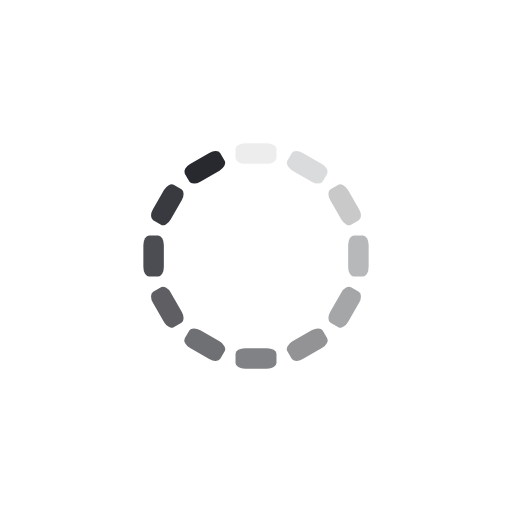
t = 0.00 s
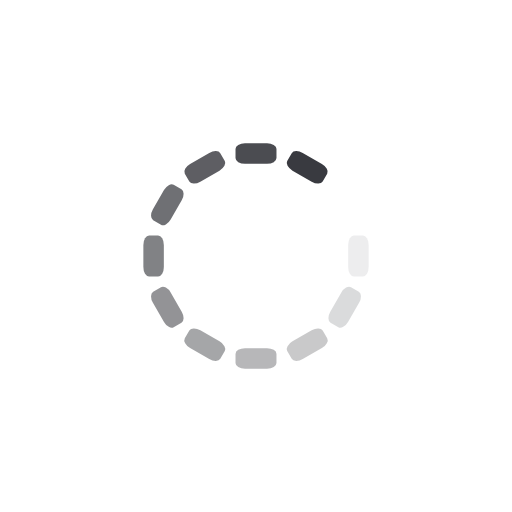
t = 0.45 s
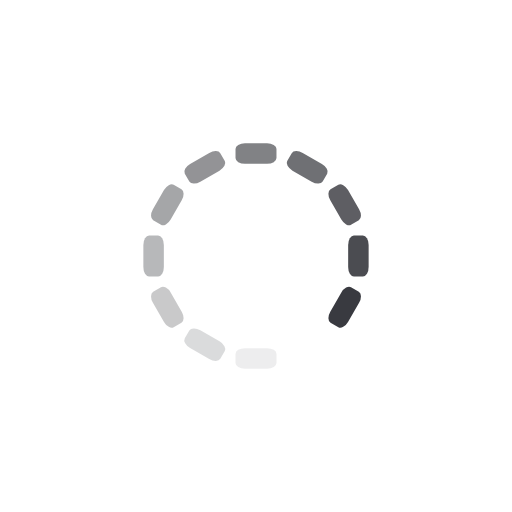
t = 0.90 s
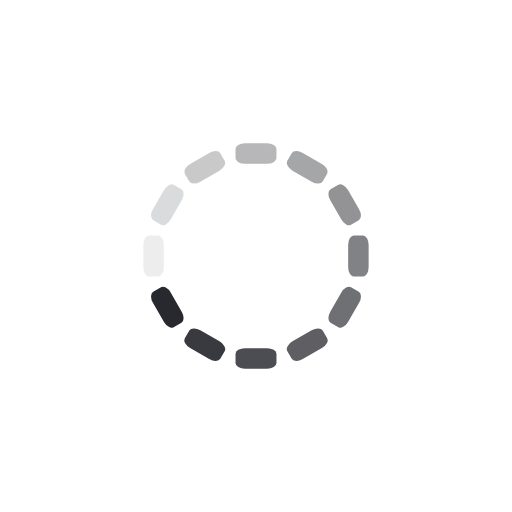
t = 1.35 s

The animated SVG that drew these frames (rendered in a browser with its animation timeline set to each time). Animation: 12 SMIL elements (animate=12); one cycle of 1.80 s, repeats indefinitely.

<svg class="lds-spinner" width="200px"  height="200px"  xmlns="http://www.w3.org/2000/svg" xmlns:xlink="http://www.w3.org/1999/xlink" viewBox="0 0 100 100" preserveAspectRatio="xMidYMid" style="background: none;"><g transform="rotate(0 50 50)">
  <rect x="46" y="28" rx="1.84" ry="1.12" width="8" height="4" fill="#28292f">
    <animate attributeName="opacity" values="1;0" keyTimes="0;1" dur="1.8s" begin="-1.6500000000000001s" repeatCount="indefinite"></animate>
  </rect>
</g><g transform="rotate(30 50 50)">
  <rect x="46" y="28" rx="1.84" ry="1.12" width="8" height="4" fill="#28292f">
    <animate attributeName="opacity" values="1;0" keyTimes="0;1" dur="1.8s" begin="-1.5s" repeatCount="indefinite"></animate>
  </rect>
</g><g transform="rotate(60 50 50)">
  <rect x="46" y="28" rx="1.84" ry="1.12" width="8" height="4" fill="#28292f">
    <animate attributeName="opacity" values="1;0" keyTimes="0;1" dur="1.8s" begin="-1.3499999999999999s" repeatCount="indefinite"></animate>
  </rect>
</g><g transform="rotate(90 50 50)">
  <rect x="46" y="28" rx="1.84" ry="1.12" width="8" height="4" fill="#28292f">
    <animate attributeName="opacity" values="1;0" keyTimes="0;1" dur="1.8s" begin="-1.2s" repeatCount="indefinite"></animate>
  </rect>
</g><g transform="rotate(120 50 50)">
  <rect x="46" y="28" rx="1.84" ry="1.12" width="8" height="4" fill="#28292f">
    <animate attributeName="opacity" values="1;0" keyTimes="0;1" dur="1.8s" begin="-1.05s" repeatCount="indefinite"></animate>
  </rect>
</g><g transform="rotate(150 50 50)">
  <rect x="46" y="28" rx="1.84" ry="1.12" width="8" height="4" fill="#28292f">
    <animate attributeName="opacity" values="1;0" keyTimes="0;1" dur="1.8s" begin="-0.9s" repeatCount="indefinite"></animate>
  </rect>
</g><g transform="rotate(180 50 50)">
  <rect x="46" y="28" rx="1.84" ry="1.12" width="8" height="4" fill="#28292f">
    <animate attributeName="opacity" values="1;0" keyTimes="0;1" dur="1.8s" begin="-0.75s" repeatCount="indefinite"></animate>
  </rect>
</g><g transform="rotate(210 50 50)">
  <rect x="46" y="28" rx="1.84" ry="1.12" width="8" height="4" fill="#28292f">
    <animate attributeName="opacity" values="1;0" keyTimes="0;1" dur="1.8s" begin="-0.6s" repeatCount="indefinite"></animate>
  </rect>
</g><g transform="rotate(240 50 50)">
  <rect x="46" y="28" rx="1.84" ry="1.12" width="8" height="4" fill="#28292f">
    <animate attributeName="opacity" values="1;0" keyTimes="0;1" dur="1.8s" begin="-0.45s" repeatCount="indefinite"></animate>
  </rect>
</g><g transform="rotate(270 50 50)">
  <rect x="46" y="28" rx="1.84" ry="1.12" width="8" height="4" fill="#28292f">
    <animate attributeName="opacity" values="1;0" keyTimes="0;1" dur="1.8s" begin="-0.3s" repeatCount="indefinite"></animate>
  </rect>
</g><g transform="rotate(300 50 50)">
  <rect x="46" y="28" rx="1.84" ry="1.12" width="8" height="4" fill="#28292f">
    <animate attributeName="opacity" values="1;0" keyTimes="0;1" dur="1.8s" begin="-0.15s" repeatCount="indefinite"></animate>
  </rect>
</g><g transform="rotate(330 50 50)">
  <rect x="46" y="28" rx="1.84" ry="1.12" width="8" height="4" fill="#28292f">
    <animate attributeName="opacity" values="1;0" keyTimes="0;1" dur="1.8s" begin="0s" repeatCount="indefinite"></animate>
  </rect>
</g></svg>
